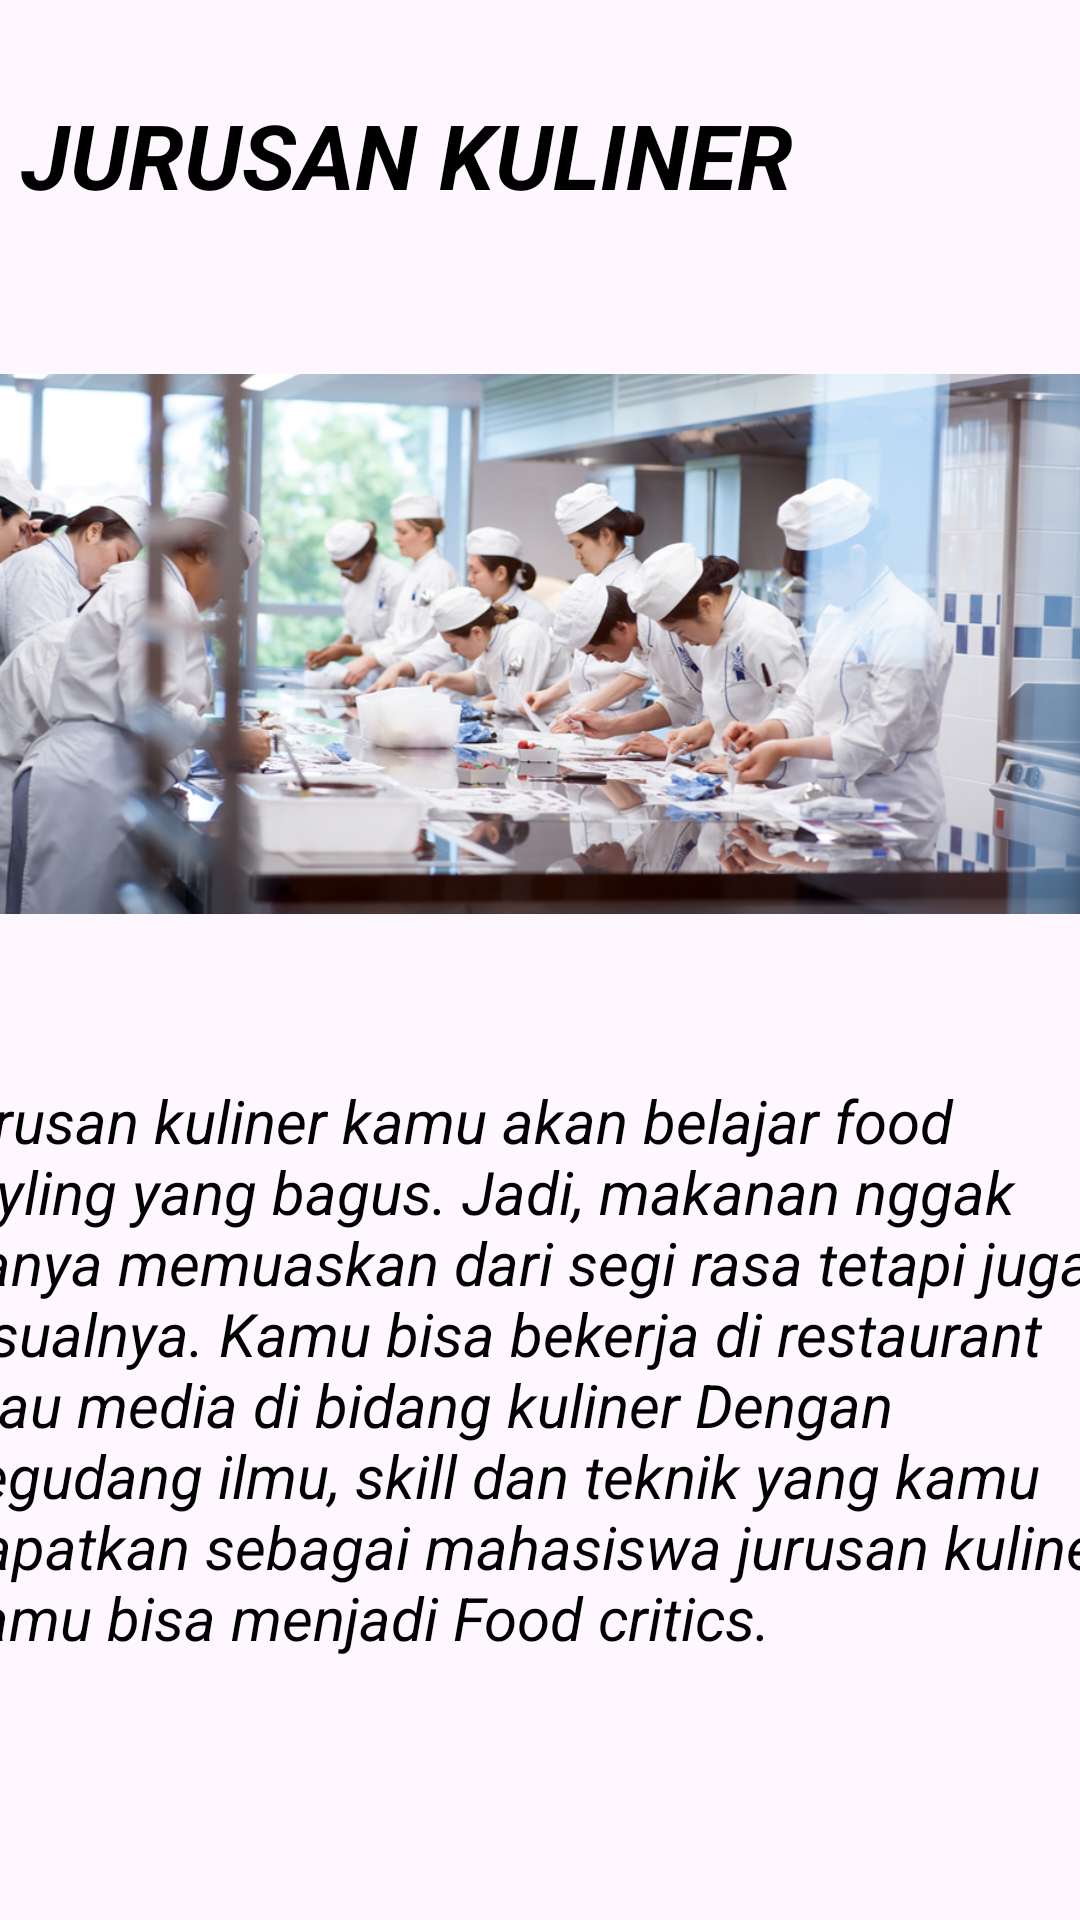

The Android layout XML behind this screen, and the referenced resources:
<!-- AndroidManifest.xml: application theme Theme.TesTab -->
<!-- res/layout/fragment_yellow.xml -->
<?xml version="1.0" encoding="utf-8"?>
<FrameLayout xmlns:android="http://schemas.android.com/apk/res/android"
    xmlns:tools="http://schemas.android.com/tools"
    android:layout_width="match_parent"
    android:layout_height="match_parent"
    xmlns:app="http://schemas.android.com/apk/res-auto"
    tools:context=".YellowFragment">

    <androidx.constraintlayout.widget.ConstraintLayout
        android:layout_width="match_parent"
        android:layout_height="match_parent">

        <TextView
            android:id="@+id/textView2"
            android:layout_width="400dp"
            android:layout_height="202dp"
            android:layout_marginTop="360dp"
            android:fontFamily="sans-serif"
            android:text="jurusan kuliner kamu akan belajar food styling yang bagus. Jadi, makanan nggak hanya memuaskan dari segi rasa tetapi juga visualnya. Kamu bisa bekerja di restaurant atau media di bidang kuliner Dengan segudang ilmu, skill dan teknik yang kamu dapatkan sebagai mahasiswa jurusan kuliner, kamu bisa menjadi Food critics."
            android:textColor="@color/black"
            android:textSize="20sp"
            android:textStyle="italic"
            app:layout_constraintEnd_toEndOf="parent"
            app:layout_constraintHorizontal_bias="0.454"
            app:layout_constraintStart_toStartOf="parent"
            app:layout_constraintTop_toTopOf="parent" />

        <TextView
            android:layout_width="wrap_content"
            android:layout_height="wrap_content"
            android:text="JURUSAN KULINER"
            android:textColor="@color/black"
            android:textSize="30sp"
            android:textStyle="bold|italic"
            app:layout_constraintBottom_toBottomOf="parent"
            app:layout_constraintEnd_toEndOf="parent"
            app:layout_constraintHorizontal_bias="0.068"
            app:layout_constraintStart_toStartOf="parent"
            app:layout_constraintTop_toTopOf="parent"
            app:layout_constraintVertical_bias="0.052" />

        <ImageView
            android:id="@+id/imageView2"
            android:layout_width="match_parent"
            android:layout_height="229dp"
            android:layout_marginTop="100dp"
            android:src="@drawable/kuliner"
            app:layout_constraintEnd_toEndOf="parent"
            app:layout_constraintHorizontal_bias="0.0"
            app:layout_constraintStart_toStartOf="parent"
            app:layout_constraintTop_toTopOf="parent" />
    </androidx.constraintlayout.widget.ConstraintLayout>

</FrameLayout>
<!-- resources referenced by this layout -->
<resources>
  <!-- drawable kuliner: jpg bitmap (drawable, 342595 bytes) -->
  <style name="Theme.TesTab" parent="Base.Theme.TesTab" />
  <style name="Base.Theme.TesTab" parent="Theme.Material3.DayNight.NoActionBar">
          
          
      </style>
  <!-- not gathered from this repository: default colours our renderer supplied (Android Studio template values) -->
  <color name="black">#FF000000</color>
</resources>
